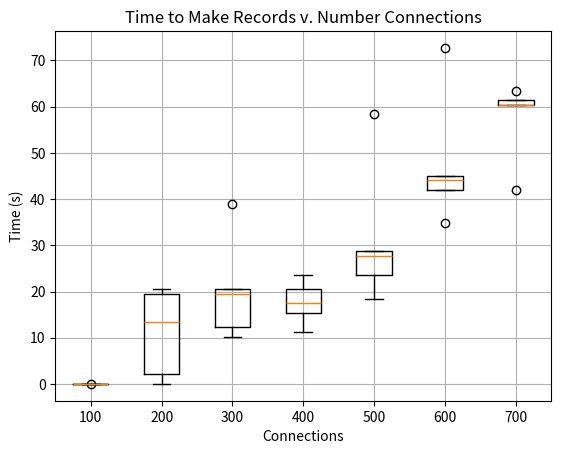

Write the Python code that produced this figure. (Note: this script raises an exception after producing the figure.)
import numpy as np
import matplotlib.pyplot as plt
import os


# demonstrate that if we create a client that spawns a bunch of connections, they begin to significantly slow down the proxy
data = [
    (100, [0.01, 0.01, 0.01, 0.01, 0.02]),
    (200, [0.01, 19.44, 2.05, 20.47, 13.31]),
    (300, [20.49, 38.91, 10.23, 12.29, 19.44]),
    (400, [23.59, 20.48, 17.42, 15.34, 11.27]),
    (500, [27.67, 23.57, 28.68, 18.42, 58.37]),
    (600, [44.03, 34.86, 41.97, 72.71, 45.06]),
    (700, [60.41, 63.49, 60.44, 42.0, 61.43])
]

sizes = list()
times = list()
for e in data:
    sizes.append(e[0])
    times.append(e[1])
sizes = np.array(sizes)

size_ticks = np.arange(1, sizes.shape[0] + 1)

plt.figure()
plt.boxplot(times)
plt.xticks(size_ticks, sizes)
plt.xlabel('Connections')
plt.ylabel('Time (s)')
plt.title('Time to Make Records v. Number Connections')
plt.grid()
plt.savefig(os.path.join('plots', 'ddos_times.png'))

